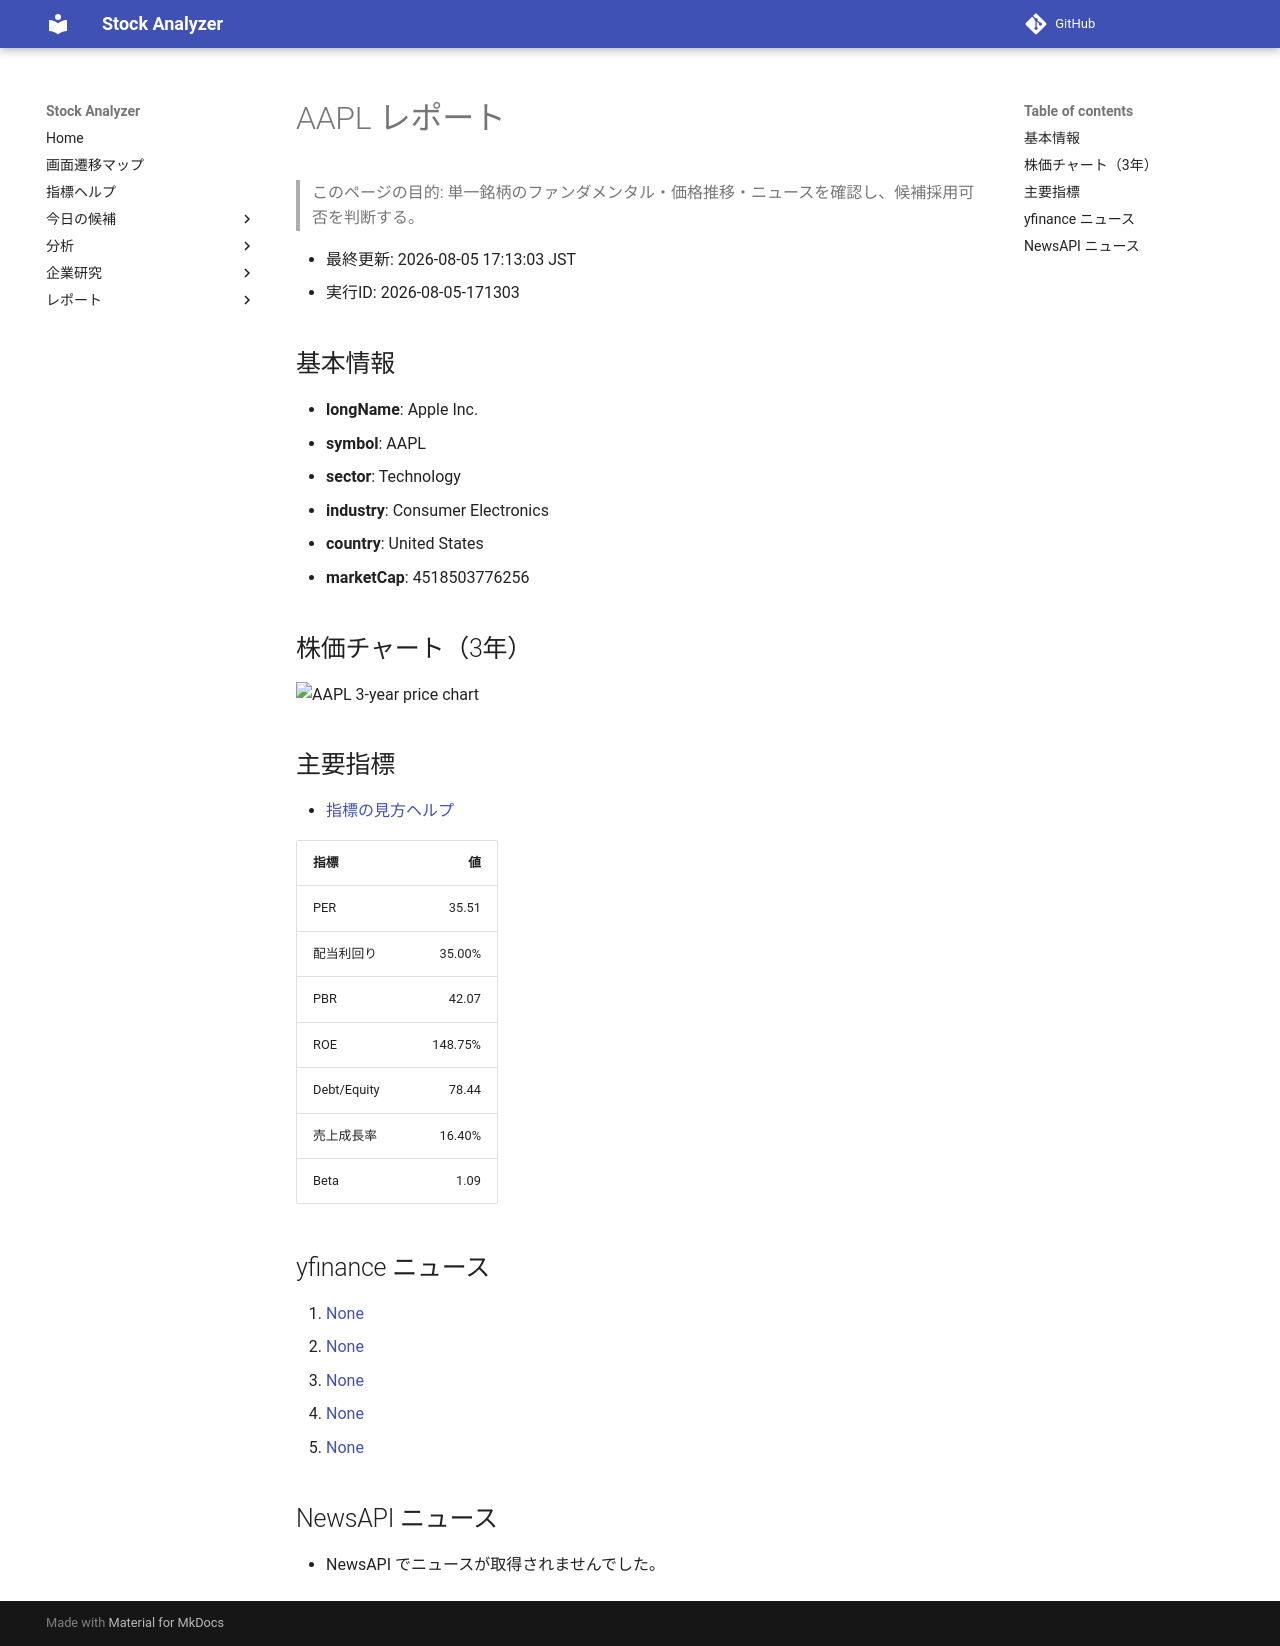

repository: Yumi-note/Making-APP · page: stocks/2026-08-05/171303/AAPL/index.html · generator: mkdocs

# AAPL レポート

> このページの目的: 単一銘柄のファンダメンタル・価格推移・ニュースを確認し、候補採用可否を判断する。

- 最終更新: 2026-08-05 17:13:03 JST
- 実行ID: 2026-08-05-171303

## 基本情報

- **longName**: Apple Inc.
- **symbol**: AAPL
- **sector**: Technology
- **industry**: Consumer Electronics
- **country**: United States
- **marketCap**: 4518503776256

## 株価チャート（3年）

![AAPL 3-year price chart](AAPL_3y.png)

## 主要指標

- [指標の見方ヘルプ](../../../../indicators.md)

| 指標 | 値 |
|---|---:|
| PER | 35.51 |
| 配当利回り | 35.00% |
| PBR | 42.07 |
| ROE | 148.75% |
| Debt/Equity | 78.44 |
| 売上成長率 | 16.40% |
| Beta | 1.09 |

## yfinance ニュース

1. [None](None)
2. [None](None)
3. [None](None)
4. [None](None)
5. [None](None)

## NewsAPI ニュース

- NewsAPI でニュースが取得されませんでした。
